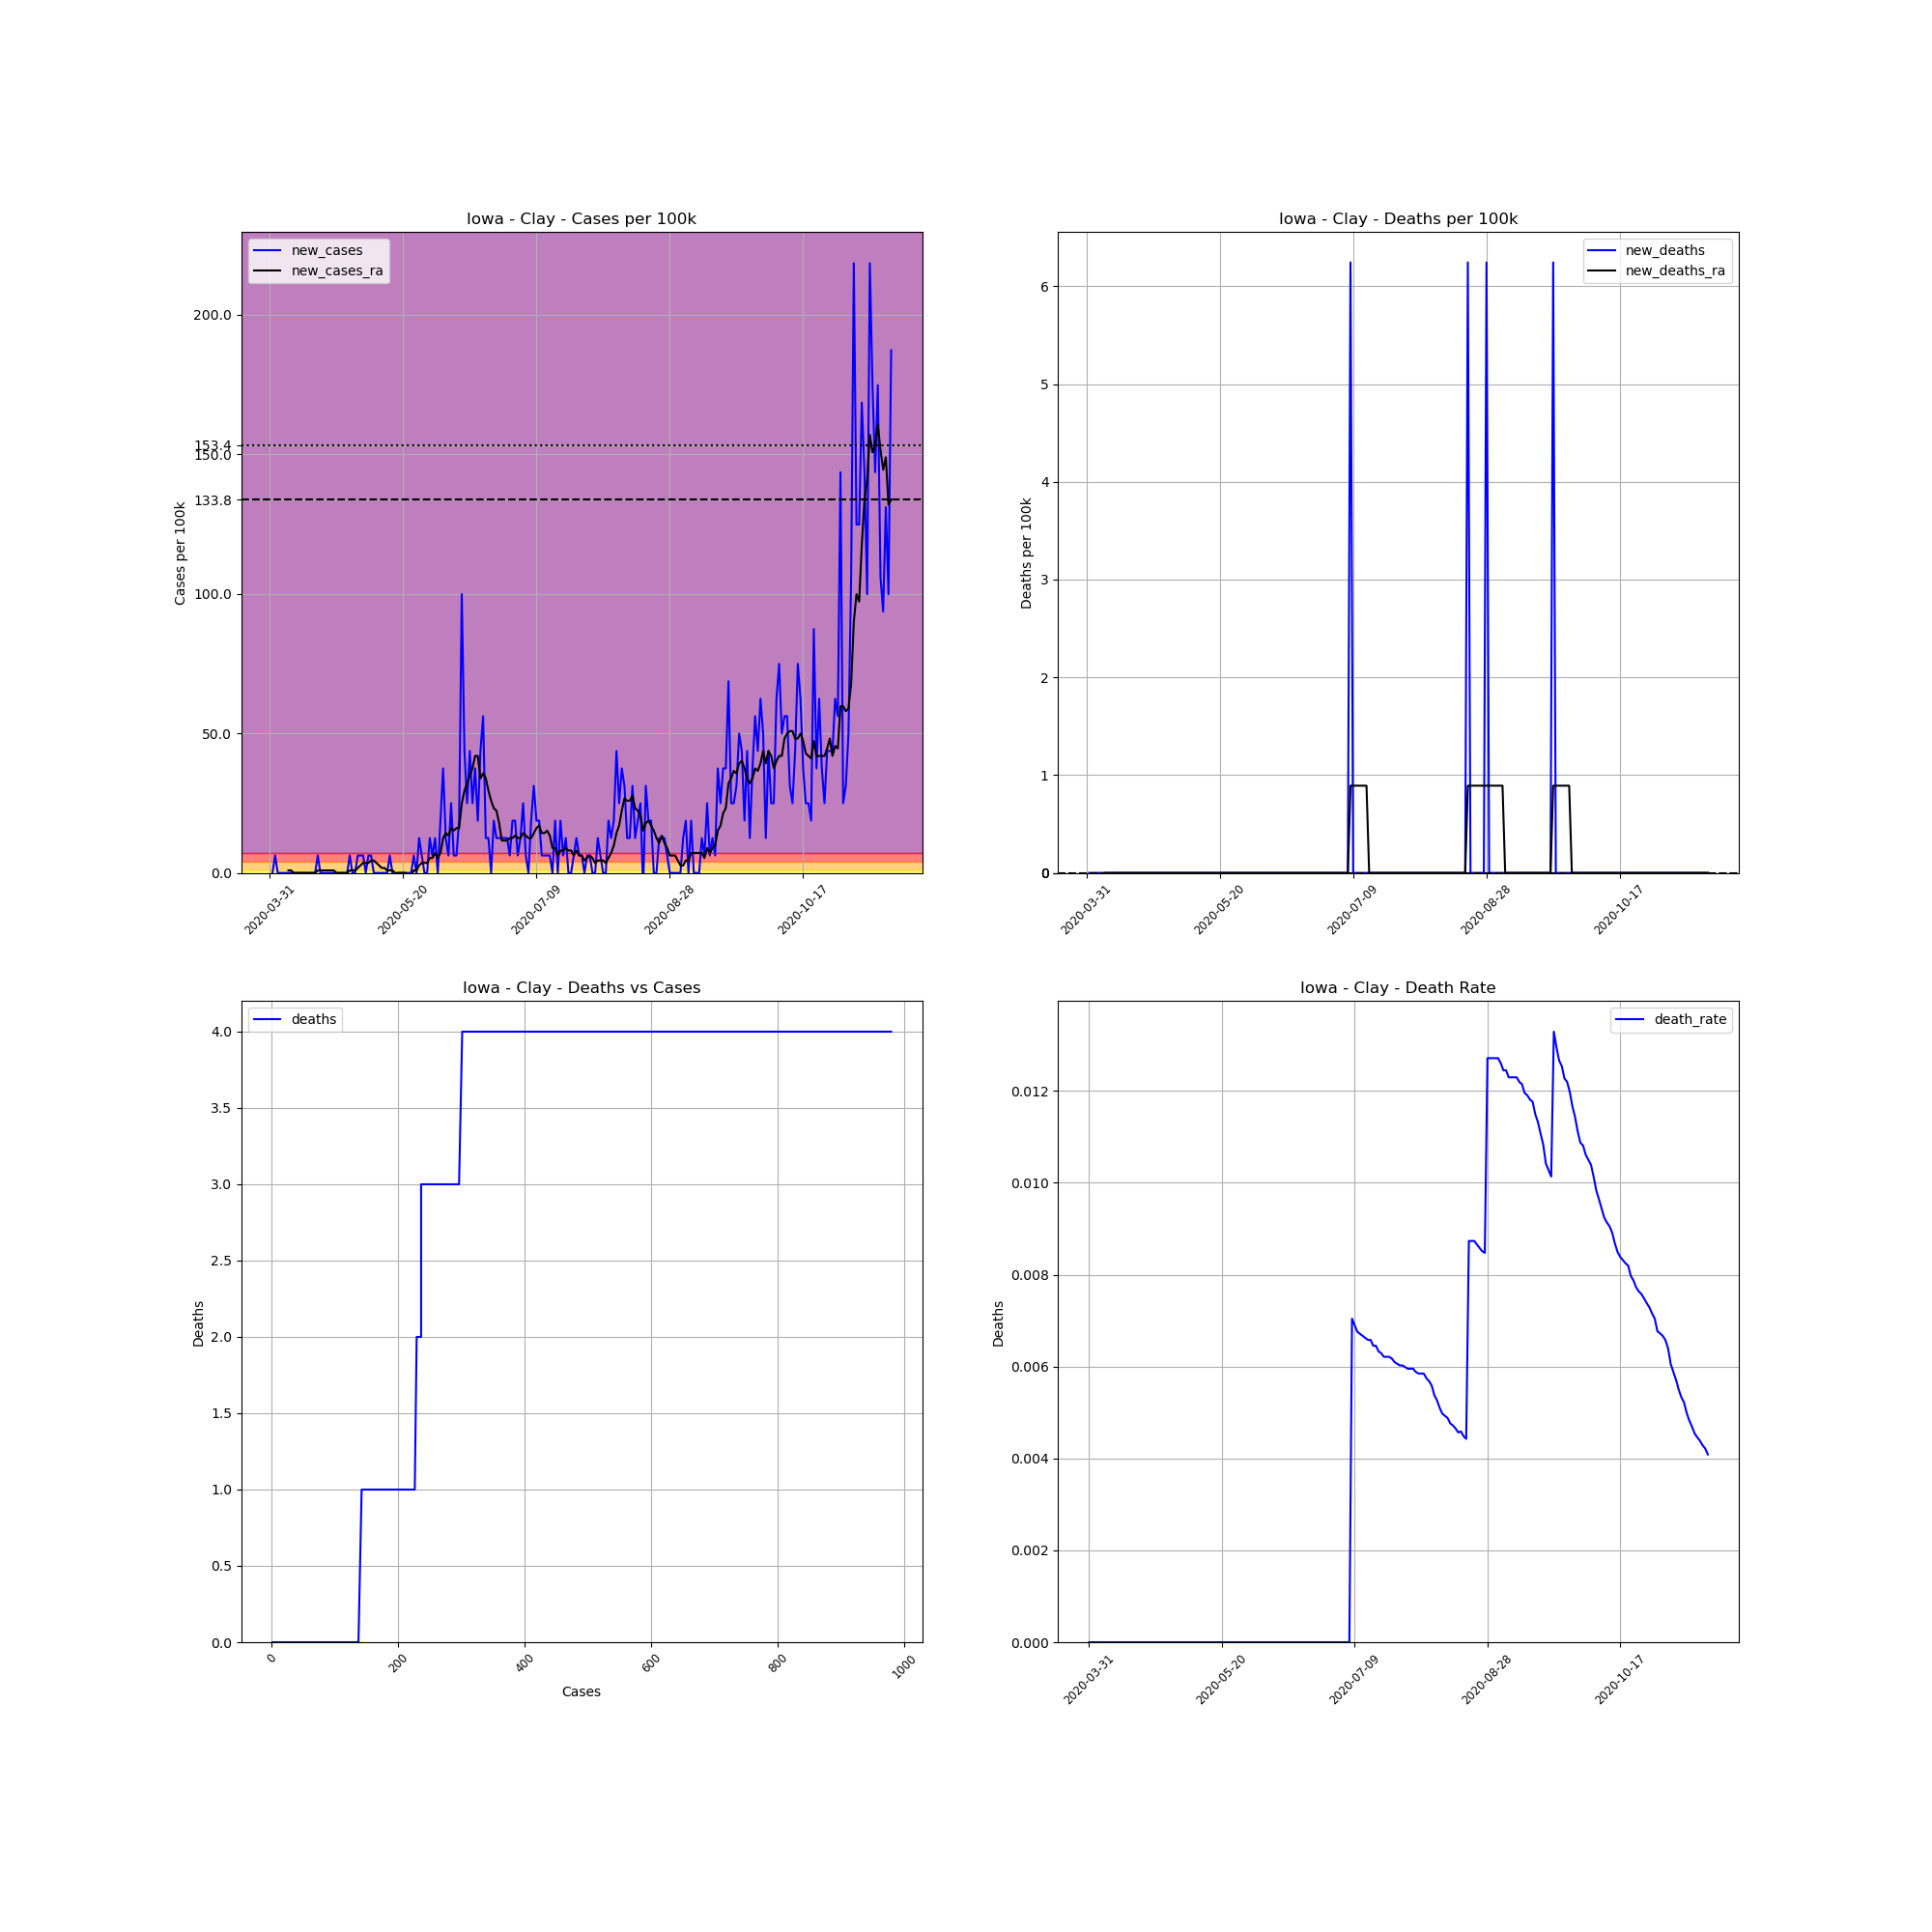

Source data for this figure (header and first rows):
, date, county, state, fips, cases, deaths, COUNTY, STNAME, CTYNAME, POPESTIMATE2019, cases_per_100k, deaths_per_100k, death_rate, new_cases, new_deaths, new_cases_ra, new_deaths_ra
504818, 2020-03-31, Clay, Iowa, 19041, 1, 0, 41, Iowa, Clay, 16016, 6.244, 0.0, 0.0, , , , 
504819, 2020-04-01, Clay, Iowa, 19041, 1, 0, 41, Iowa, Clay, 16016, 6.244, 0.0, 0.0, 0.0, 0.0, , 
504820, 2020-04-02, Clay, Iowa, 19041, 2, 0, 41, Iowa, Clay, 16016, 12.49, 0.0, 0.0, 6.244, 0.0, , 
504821, 2020-04-03, Clay, Iowa, 19041, 2, 0, 41, Iowa, Clay, 16016, 12.49, 0.0, 0.0, 0.0, 0.0, , 
504822, 2020-04-04, Clay, Iowa, 19041, 2, 0, 41, Iowa, Clay, 16016, 12.49, 0.0, 0.0, 0.0, 0.0, , 
504823, 2020-04-05, Clay, Iowa, 19041, 2, 0, 41, Iowa, Clay, 16016, 12.49, 0.0, 0.0, 0.0, 0.0, , 
504824, 2020-04-06, Clay, Iowa, 19041, 2, 0, 41, Iowa, Clay, 16016, 12.49, 0.0, 0.0, 0.0, 0.0, , 
504825, 2020-04-07, Clay, Iowa, 19041, 2, 0, 41, Iowa, Clay, 16016, 12.49, 0.0, 0.0, 0.0, 0.0, 0.892, 0.0
504826, 2020-04-08, Clay, Iowa, 19041, 2, 0, 41, Iowa, Clay, 16016, 12.49, 0.0, 0.0, 0.0, 0.0, 0.892, 0.0
504827, 2020-04-09, Clay, Iowa, 19041, 2, 0, 41, Iowa, Clay, 16016, 12.49, 0.0, 0.0, 0.0, 0.0, 0.0, 0.0
504828, 2020-04-10, Clay, Iowa, 19041, 2, 0, 41, Iowa, Clay, 16016, 12.49, 0.0, 0.0, 0.0, 0.0, 0.0, 0.0
504829, 2020-04-11, Clay, Iowa, 19041, 2, 0, 41, Iowa, Clay, 16016, 12.49, 0.0, 0.0, 0.0, 0.0, 0.0, 0.0
504830, 2020-04-12, Clay, Iowa, 19041, 2, 0, 41, Iowa, Clay, 16016, 12.49, 0.0, 0.0, 0.0, 0.0, 0.0, 0.0
504831, 2020-04-13, Clay, Iowa, 19041, 2, 0, 41, Iowa, Clay, 16016, 12.49, 0.0, 0.0, 0.0, 0.0, 0.0, 0.0
504832, 2020-04-14, Clay, Iowa, 19041, 2, 0, 41, Iowa, Clay, 16016, 12.49, 0.0, 0.0, 0.0, 0.0, 0.0, 0.0
504833, 2020-04-15, Clay, Iowa, 19041, 2, 0, 41, Iowa, Clay, 16016, 12.49, 0.0, 0.0, 0.0, 0.0, 0.0, 0.0
504834, 2020-04-16, Clay, Iowa, 19041, 2, 0, 41, Iowa, Clay, 16016, 12.49, 0.0, 0.0, 0.0, 0.0, 0.0, 0.0
504835, 2020-04-17, Clay, Iowa, 19041, 2, 0, 41, Iowa, Clay, 16016, 12.49, 0.0, 0.0, 0.0, 0.0, 0.0, 0.0
504836, 2020-04-18, Clay, Iowa, 19041, 3, 0, 41, Iowa, Clay, 16016, 18.73, 0.0, 0.0, 6.244, 0.0, 0.892, 0.0
504837, 2020-04-19, Clay, Iowa, 19041, 3, 0, 41, Iowa, Clay, 16016, 18.73, 0.0, 0.0, 0.0, 0.0, 0.892, 0.0
504838, 2020-04-20, Clay, Iowa, 19041, 3, 0, 41, Iowa, Clay, 16016, 18.73, 0.0, 0.0, 0.0, 0.0, 0.892, 0.0
504839, 2020-04-21, Clay, Iowa, 19041, 3, 0, 41, Iowa, Clay, 16016, 18.73, 0.0, 0.0, 0.0, 0.0, 0.892, 0.0
504840, 2020-04-22, Clay, Iowa, 19041, 3, 0, 41, Iowa, Clay, 16016, 18.73, 0.0, 0.0, 0.0, 0.0, 0.892, 0.0
504841, 2020-04-23, Clay, Iowa, 19041, 3, 0, 41, Iowa, Clay, 16016, 18.73, 0.0, 0.0, 0.0, 0.0, 0.892, 0.0
504842, 2020-04-24, Clay, Iowa, 19041, 3, 0, 41, Iowa, Clay, 16016, 18.73, 0.0, 0.0, 0.0, 0.0, 0.892, 0.0
504843, 2020-04-25, Clay, Iowa, 19041, 3, 0, 41, Iowa, Clay, 16016, 18.73, 0.0, 0.0, 0.0, 0.0, 0.0, 0.0
504844, 2020-04-26, Clay, Iowa, 19041, 3, 0, 41, Iowa, Clay, 16016, 18.73, 0.0, 0.0, 0.0, 0.0, 0.0, 0.0
504845, 2020-04-27, Clay, Iowa, 19041, 3, 0, 41, Iowa, Clay, 16016, 18.73, 0.0, 0.0, 0.0, 0.0, 0.0, 0.0
504846, 2020-04-28, Clay, Iowa, 19041, 3, 0, 41, Iowa, Clay, 16016, 18.73, 0.0, 0.0, 0.0, 0.0, 0.0, 0.0
504847, 2020-04-29, Clay, Iowa, 19041, 3, 0, 41, Iowa, Clay, 16016, 18.73, 0.0, 0.0, 0.0, 0.0, 0.0, 0.0
504848, 2020-04-30, Clay, Iowa, 19041, 4, 0, 41, Iowa, Clay, 16016, 24.98, 0.0, 0.0, 6.244, 0.0, 0.892, 0.0
504849, 2020-05-01, Clay, Iowa, 19041, 4, 0, 41, Iowa, Clay, 16016, 24.98, 0.0, 0.0, 0.0, 0.0, 0.892, 0.0
504850, 2020-05-02, Clay, Iowa, 19041, 4, 0, 41, Iowa, Clay, 16016, 24.98, 0.0, 0.0, 0.0, 0.0, 0.892, 0.0
504851, 2020-05-03, Clay, Iowa, 19041, 5, 0, 41, Iowa, Clay, 16016, 31.22, 0.0, 0.0, 6.244, 0.0, 1.784, 0.0
504852, 2020-05-04, Clay, Iowa, 19041, 6, 0, 41, Iowa, Clay, 16016, 37.46, 0.0, 0.0, 6.244, 0.0, 2.676, 0.0
504853, 2020-05-05, Clay, Iowa, 19041, 7, 0, 41, Iowa, Clay, 16016, 43.71, 0.0, 0.0, 6.244, 0.0, 3.568, 0.0
504854, 2020-05-06, Clay, Iowa, 19041, 7, 0, 41, Iowa, Clay, 16016, 43.71, 0.0, 0.0, 0.0, 0.0, 3.568, 0.0
504855, 2020-05-07, Clay, Iowa, 19041, 8, 0, 41, Iowa, Clay, 16016, 49.95, 0.0, 0.0, 6.244, 0.0, 3.568, 0.0
504856, 2020-05-08, Clay, Iowa, 19041, 9, 0, 41, Iowa, Clay, 16016, 56.19, 0.0, 0.0, 6.244, 0.0, 4.46, 0.0
504857, 2020-05-09, Clay, Iowa, 19041, 9, 0, 41, Iowa, Clay, 16016, 56.19, 0.0, 0.0, 0.0, 0.0, 4.46, 0.0
504858, 2020-05-10, Clay, Iowa, 19041, 9, 0, 41, Iowa, Clay, 16016, 56.19, 0.0, 0.0, 0.0, 0.0, 3.568, 0.0
504859, 2020-05-11, Clay, Iowa, 19041, 9, 0, 41, Iowa, Clay, 16016, 56.19, 0.0, 0.0, 0.0, 0.0, 2.676, 0.0
504860, 2020-05-12, Clay, Iowa, 19041, 9, 0, 41, Iowa, Clay, 16016, 56.19, 0.0, 0.0, 0.0, 0.0, 1.784, 0.0
504861, 2020-05-13, Clay, Iowa, 19041, 9, 0, 41, Iowa, Clay, 16016, 56.19, 0.0, 0.0, 0.0, 0.0, 1.784, 0.0
504862, 2020-05-14, Clay, Iowa, 19041, 9, 0, 41, Iowa, Clay, 16016, 56.19, 0.0, 0.0, 0.0, 0.0, 0.892, 0.0
504863, 2020-05-15, Clay, Iowa, 19041, 10, 0, 41, Iowa, Clay, 16016, 62.44, 0.0, 0.0, 6.244, 0.0, 0.892, 0.0
504864, 2020-05-16, Clay, Iowa, 19041, 10, 0, 41, Iowa, Clay, 16016, 62.44, 0.0, 0.0, 0.0, 0.0, 0.892, 0.0
504865, 2020-05-17, Clay, Iowa, 19041, 9, 0, 41, Iowa, Clay, 16016, 56.19, 0.0, 0.0, -6.244, 0.0, 0.0, 0.0
504866, 2020-05-18, Clay, Iowa, 19041, 9, 0, 41, Iowa, Clay, 16016, 56.19, 0.0, 0.0, 0.0, 0.0, 0.0, 0.0
504867, 2020-05-19, Clay, Iowa, 19041, 9, 0, 41, Iowa, Clay, 16016, 56.19, 0.0, 0.0, 0.0, 0.0, 0.0, 0.0
504868, 2020-05-20, Clay, Iowa, 19041, 9, 0, 41, Iowa, Clay, 16016, 56.19, 0.0, 0.0, 0.0, 0.0, 0.0, 0.0
504869, 2020-05-21, Clay, Iowa, 19041, 9, 0, 41, Iowa, Clay, 16016, 56.19, 0.0, 0.0, 0.0, 0.0, 0.0, 0.0
504870, 2020-05-22, Clay, Iowa, 19041, 9, 0, 41, Iowa, Clay, 16016, 56.19, 0.0, 0.0, 0.0, 0.0, -0.892, 0.0
504871, 2020-05-23, Clay, Iowa, 19041, 9, 0, 41, Iowa, Clay, 16016, 56.19, 0.0, 0.0, 0.0, 0.0, -0.892, 0.0
504872, 2020-05-24, Clay, Iowa, 19041, 10, 0, 41, Iowa, Clay, 16016, 62.44, 0.0, 0.0, 6.244, 0.0, 0.892, 0.0
504873, 2020-05-25, Clay, Iowa, 19041, 10, 0, 41, Iowa, Clay, 16016, 62.44, 0.0, 0.0, 0.0, 0.0, 0.892, 0.0
504874, 2020-05-26, Clay, Iowa, 19041, 12, 0, 41, Iowa, Clay, 16016, 74.93, 0.0, 0.0, 12.49, 0.0, 2.676, 0.0
504875, 2020-05-27, Clay, Iowa, 19041, 13, 0, 41, Iowa, Clay, 16016, 81.17, 0.0, 0.0, 6.244, 0.0, 3.568, 0.0
504876, 2020-05-28, Clay, Iowa, 19041, 13, 0, 41, Iowa, Clay, 16016, 81.17, 0.0, 0.0, 0.0, 0.0, 3.568, 0.0
504877, 2020-05-29, Clay, Iowa, 19041, 13, 0, 41, Iowa, Clay, 16016, 81.17, 0.0, 0.0, 0.0, 0.0, 3.568, 0.0
... 174 more rows
